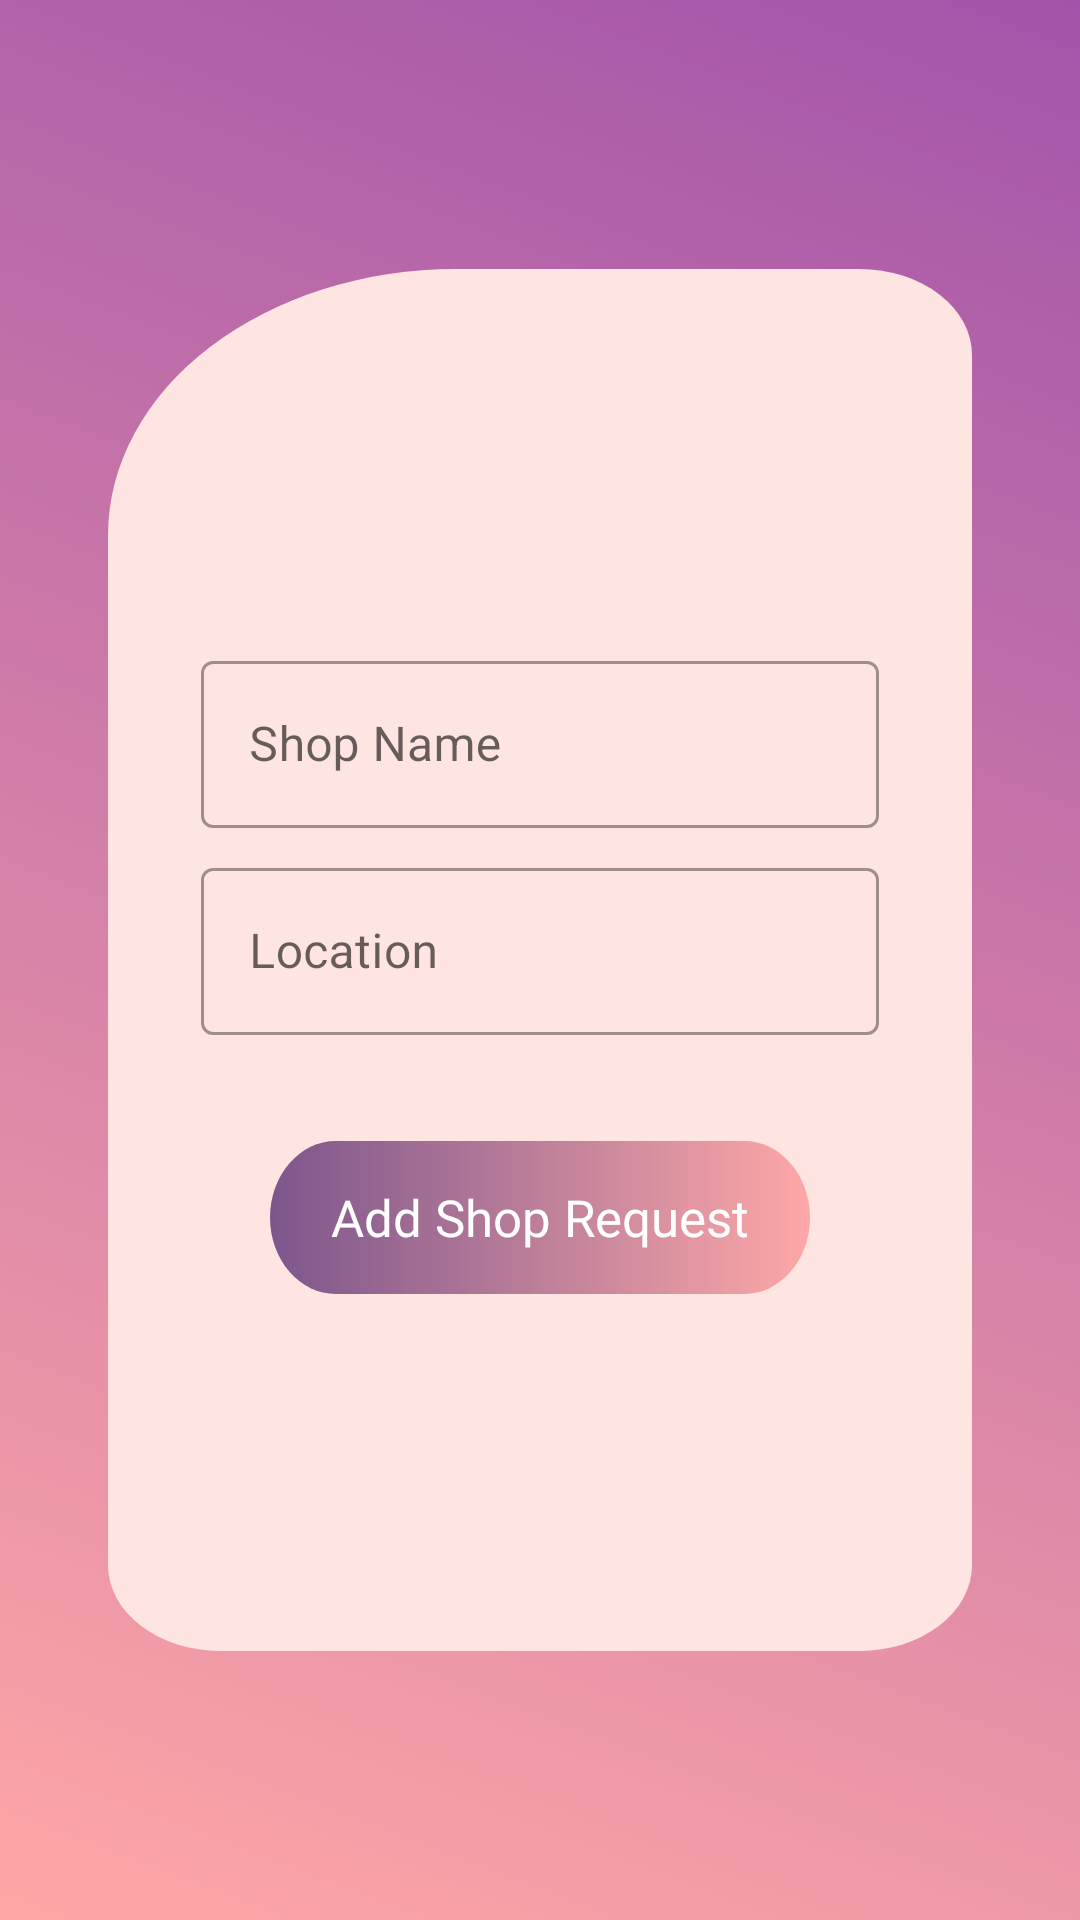

Produce the Android XML layout that renders to this screen, including the resource entries it uses.
<!-- AndroidManifest.xml: application theme Theme.MobileAccountent -->
<!-- res/layout/shop_add_request_owner.xml -->
<?xml version="1.0" encoding="utf-8"?>
<androidx.constraintlayout.widget.ConstraintLayout xmlns:android="http://schemas.android.com/apk/res/android"
    xmlns:app="http://schemas.android.com/apk/res-auto"
    xmlns:tools="http://schemas.android.com/tools"
    android:layout_width="match_parent"
    android:layout_height="match_parent"
    android:background="@drawable/ic_add_admin_background"
    tools:context=".ui.owner.add_shop_request.AddShopRequestFragment">

    <ImageView
        android:id="@+id/container"
        android:layout_width="0dp"
        android:layout_height="0dp"
        android:src="@drawable/ic_add_admin_container"
        android:scaleType="fitXY"
        app:tint="?attr/admin_background_card"
        android:elevation="8dp"
        app:layout_constraintBottom_toBottomOf="parent"
        app:layout_constraintEnd_toEndOf="parent"
        app:layout_constraintHeight_percent=".72"
        app:layout_constraintStart_toStartOf="parent"
        app:layout_constraintTop_toTopOf="parent"
        app:layout_constraintWidth_percent=".8" />

    <com.google.android.material.textfield.TextInputLayout
        android:id="@+id/username_container"
        style="@style/Widget.MaterialComponents.TextInputLayout.OutlinedBox"
        android:layout_width="0dp"
        android:layout_height="wrap_content"
        android:elevation="8dp"
        android:padding="4dp"
        app:layout_constraintBottom_toBottomOf="@id/container"
        app:layout_constraintEnd_toEndOf="@id/container"
        app:layout_constraintStart_toStartOf="@id/container"
        app:layout_constraintTop_toTopOf="@id/container"
        app:layout_constraintVertical_bias="0.31"
        app:layout_constraintWidth_percent=".65">

        <com.google.android.material.textfield.TextInputEditText
            android:id="@+id/shop_name_field"
            android:layout_width="match_parent"
            android:layout_height="match_parent"
            android:hint="@string/shop_name"
            android:inputType="text" />
    </com.google.android.material.textfield.TextInputLayout>

    <com.google.android.material.textfield.TextInputLayout
        android:id="@+id/location_container"
        style="@style/Widget.MaterialComponents.TextInputLayout.OutlinedBox"
        android:layout_width="0dp"
        android:layout_height="wrap_content"
        android:elevation="8dp"
        android:padding="4dp"
        app:layout_constraintBottom_toBottomOf="@id/container"
        app:layout_constraintEnd_toEndOf="@id/container"
        app:layout_constraintStart_toStartOf="@id/container"
        app:layout_constraintTop_toBottomOf="@id/username_container"
        app:layout_constraintVertical_bias="0"
        app:layout_constraintWidth_percent=".65"
       >

        <com.google.android.material.textfield.TextInputEditText
            android:id="@+id/location_field"
            android:layout_width="match_parent"
            android:layout_height="match_parent"
            android:hint="@string/location"
            android:inputType="text" />
    </com.google.android.material.textfield.TextInputLayout>

    <ImageButton
        android:id="@+id/add_shop_request"
        android:layout_width="0dp"
        android:layout_height="0dp"
        android:background="@drawable/ic_login_btn"
        android:elevation="8dp"
        app:layout_constraintBottom_toBottomOf="parent"
        app:layout_constraintEnd_toEndOf="parent"
        app:layout_constraintHeight_percent=".080"
        app:layout_constraintStart_toStartOf="parent"
        app:layout_constraintTop_toBottomOf="@+id/location_container"
        app:layout_constraintVertical_bias="0.13"
        app:layout_constraintWidth_percent=".50"
        tools:ignore="SpeakableTextPresentCheck" />

    <TextView
        android:id="@+id/text"
        android:layout_width="wrap_content"
        android:layout_height="wrap_content"
        android:elevation="8dp"
        android:fontFamily="@font/poppins"
        android:text="@string/add_shop_request"
        android:textColor="@color/white"
        android:textSize="17sp"
        app:layout_constraintBottom_toBottomOf="@id/add_shop_request"
        app:layout_constraintEnd_toEndOf="@id/add_shop_request"
        app:layout_constraintStart_toStartOf="@id/add_shop_request"
        app:layout_constraintTop_toTopOf="@id/add_shop_request" />
</androidx.constraintlayout.widget.ConstraintLayout>
<!-- resources referenced by this layout -->
<resources>
  <color name="white">#FFFFFFFF</color>
  <!-- drawable ic_add_admin_background (drawable) -->
  <vector xmlns:android="http://schemas.android.com/apk/res/android"
      xmlns:aapt="http://schemas.android.com/aapt"
      android:width="428dp"
      android:height="926dp"
      android:viewportWidth="428"
      android:viewportHeight="926">
    <path
        android:pathData="M0,0h428v926h-428z"
        android:strokeAlpha="0.79"
        android:fillAlpha="0.79">
      <aapt:attr name="android:fillColor">
        <gradient 
            android:startY="0"
            android:startX="428"
            android:endY="926"
            android:endX="0"
            android:type="linear">
          <item android:offset="0" android:color="#8A2693"/>
          <item android:offset="1" android:color="#FF8F8E"/>
        </gradient>
      </aapt:attr>
    </path>
  </vector>
  <!-- drawable ic_add_admin_container (drawable) -->
  <vector xmlns:android="http://schemas.android.com/apk/res/android"
      android:width="315dp"
      android:height="659dp"
      android:viewportWidth="315"
      android:viewportHeight="659">
    <path
        android:pathData="M127,0H274a41,41 0,0 1,41 41V618a41,41 0,0 1,-41 41H41A41,41 0,0 1,0 618V127A127,127 0,0 1,127 0Z"
        android:fillColor="#fff"/>
  </vector>
  <!-- drawable ic_login_btn (drawable) -->
  <vector xmlns:android="http://schemas.android.com/apk/res/android"
      xmlns:aapt="http://schemas.android.com/aapt"
      android:width="271dp"
      android:height="66dp"
      android:viewportWidth="271"
      android:viewportHeight="66">
    <path
        android:pathData="M33,0L238,0A33,33 0,0 1,271 33L271,33A33,33 0,0 1,238 66L33,66A33,33 0,0 1,0 33L0,33A33,33 0,0 1,33 0z">
      <aapt:attr name="android:fillColor">
        <gradient 
            android:startY="33"
            android:startX="271"
            android:endY="33"
            android:endX="-1.0714175E-15"
            android:type="linear">
          <item android:offset="0" android:color="#FEA8A7"/>
          <item android:offset="1" android:color="#7C568C"/>
        </gradient>
      </aapt:attr>
    </path>
  </vector>
  <string name="add_shop_request">Add Shop Request</string>
  <string name="location">Location</string>
  <string name="shop_name">Shop Name</string>
  <color name="illusion">#F5ABC9</color>
  <color name="cerise">#E93B81</color>
  <color name="pippin">#FFE5E2</color>
  <color name="siren">#86003C</color>
  <color name="black">#000000</color>
  <!-- drawable ic_login_header (drawable) -->
  <vector xmlns:android="http://schemas.android.com/apk/res/android"
      xmlns:aapt="http://schemas.android.com/aapt"
      android:width="411dp"
      android:height="362dp"
      android:viewportWidth="411"
      android:viewportHeight="362">
    <path
        android:pathData="M211.154,362c-96.408,-0.624 -199.978,-24.336 -211.154,-26.96L0,0h411L411,334.948c-7.354,2.092 -94.918,26.42 -192.134,27.052Z">
      <aapt:attr name="android:fillColor">
        <gradient 
            android:startY="181"
            android:endY="181"
            android:startX="0"
            android:endX="411"
            android:type="linear">
          <item android:offset="0" android:color="#8B608F"/>
          <item android:offset="1" android:color="#FEA8A7"/>
        </gradient>
      </aapt:attr>
    </path>
  </vector>
  <color name="gray500">#555555</color>
</resources>
